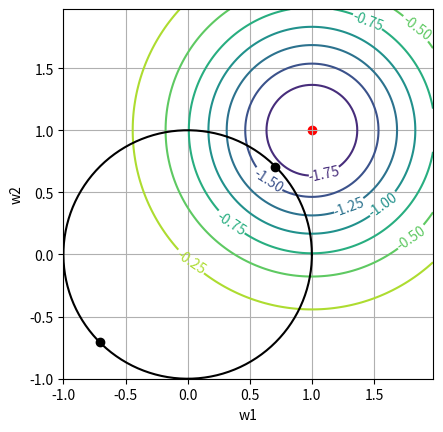

Recreate this plot in Python.
import numpy as np
import matplotlib.pyplot as plt
from sympy import *

c = 1  # 惩罚参数，也就是半径
delta = 0.025  # 网格间距

# ------------目标函数---------------
x = np.arange(-1.0, 2.0, delta)
y = np.arange(-1.0, 2.0, delta)
x, y = np.meshgrid(x, y)
bias = 1
Z1 = np.exp(-(x-bias)**2 - (y-bias)**2)
Z = -Z1 * 2
fig, ax = plt.subplots()
CS = ax.contour(x, y, Z)
plt.scatter(bias, bias, color='r')
ax.clabel(CS, inline=1, fontsize=10)

# --------------圆----------------
theta = np.arange(0, 2*np.pi, delta)
w1 = 0 + c * np.cos(theta)
w2 = 0 + c * np.sin(theta)
ax.plot(w1, w2, color='black')

# ------------解方程--------------
W1 = Symbol("w1")
W2 = Symbol("w2")
L = Symbol("l")
a = -2*exp(-(W1-1)**2-(W2-1)**2)+L*(W1**2+W2**2-c**2)
ans = solve([diff(a, W1), diff(a, W2), W1**2+W2**2-c**2], [W1, W2, L])
print(ans)
for i in ans:
    item = [float(j) for j in i]
    plt.scatter(item[0], item[1], color='black')

plt.axis('scaled')
plt.xlabel('w1')
plt.ylabel('w2')
plt.grid(True)
plt.show()
